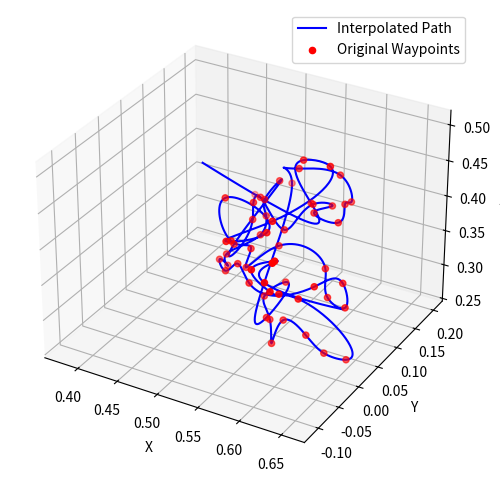

Here is the Python script that generated this plot:
import numpy as np
from scipy.interpolate import CubicSpline
import matplotlib.pyplot as plt

# Example 4D waypoints (x, y, z, t)

# start time: 78.6551831130475, end: 108.6551831130475
waypoints = np.array([
 [0.603688086033108, -0.082553414956053, 0.4119113989118244],
 [0.6205364913215593, -0.09797828117995103, 0.45234492323433695],
 [0.6111610975263401, -0.07384732522634774, 0.4392206582967124],
 [0.5867761093379023, -0.07961594752240288, 0.4223895447889649],
 [0.6097946215606764, -0.08159310477118384, 0.4012030050469628],
 [0.607473388802289, -0.055945267912295725, 0.3833303743617232],
 [0.6189475517773761, -0.03256540373640649, 0.3680687699508629],
 [0.6516791295144341, 0.02111751208153448, 0.26362950833721766],
 [0.6349537439518217, -0.0003416538688973819, 0.27919858856578306],
 [0.6161260477951055, -0.006881656016167985, 0.301868773024661],
 [0.58793704452328, -0.005529045523164716, 0.31258052234261585],
 [0.5831502607130593, -0.02406695710924639, 0.28775990350563785],
 [0.5707383415965019, -0.0037556561751911667, 0.3063229407642809],
 [0.5536968381594202, 0.016571303697163774, 0.32302720511867017],
 [0.5679949979084454, 0.04020798776179596, 0.33519522994916734],
 [0.5741610086198475, -0.01869236292511442, 0.31849121250142454],
 [0.5101246244834516, 0.17149061918754427, 0.3917360760430409],
 [0.5593689613639253, 0.08838710524965283, 0.46798555171831796],
 [0.5971866155946358, 0.11363612490323835, 0.4585527799651396],
 [0.6045556464673638, 0.12809489476416686, 0.41628197171631104],
 [0.6094972962834394, 0.10073631770490406, 0.42804119756001113],
 [0.615536657385624, 0.07133223997310875, 0.41901031084332163],
 [0.5855455129345124, 0.07277763767875557, 0.4221140366753722],
 [0.5932908943751156, 0.10303347646723612, 0.4194263224939748],
 [0.5819216695943767, 0.07745014586560571, 0.430714588847503],
 [0.5593344577834906, 0.05355393533085169, 0.39958632425416885],
 [0.5252903306361447, 0.06229754317252709, 0.42993779665032467],
 [0.5316110318280642, 0.03301362739590692, 0.4391644752455725],
 [0.5269871657859232, 0.04032204368642074, 0.41024392981149793],
 [0.5159286011052411, 0.017105217412913515, 0.3836153948169285],
 [0.5302032441910314, 0.09949184927719879, 0.43651589607583097],
 [0.5256082338471213, 0.07209746309657508, 0.42198785180291104],
 [0.522256160824306, 0.08255705822679014, 0.3926281685938309],
 [0.5289843331182066, 0.05523350615000751, 0.3817035984170958],
 [0.5031830180464695, 0.023655523948179734, 0.36202358183850103],
 [0.49024263773930143, 0.05120784239976253, 0.32695106477204694],
 [0.4919202955688694, 0.028272178790577165, 0.3482529751014725],
 [0.5108928223267915, 0.006360204764963323, 0.34978788189799204],
 [0.5310566067832376, -0.0033096977055572033, 0.37175479718608684],
 [0.5536920564777326, -0.020219289944464043, 0.3611296787633414],
 [0.629162052808144, -0.014986236082240763, 0.37923184777531077],
 [0.6434270655776667, 0.02618918385267996, 0.3669324951186863],
 [0.6498096977362057, 0.019595592159695148, 0.3381752770792013],
 [0.6245929626889927, 0.02832336204185657, 0.3391701330151972],
 [0.6159672155863422, 0.03988940296423659, 0.3708710375358503],
 [0.5554709412549573, 0.048052070918091154, 0.3786084120900098],
 [0.5269107971035384, 0.0248222199547603, 0.3503001564355211],
 [0.5411431674830322, 0.00871088749561549, 0.3901504309780854],
 [0.5406062403053179, -0.03691427190859564, 0.424126926238787],
 [0.5070841853132815, 0.01382282429400155, 0.44712872269018133],
 [0.5757154002289759, -0.02197227568574866, 0.43943061393474075],
 [0.5419357212452441, -0.050950844565309156, 0.4311026066489415],
 [0.5841458953464009, -0.025583401526039936, 0.4595831215258497],
 [0.6121544593419725, 0.05583956343603344, 0.5028452603569138],
 [0.5720162008989326, 0.07302559542427779, 0.49085608628174476],
 [0.5560947808802603, 0.12654989381711856, 0.3998043604529918],
 [0.45038236183999236, 0.19602423252891982, 0.3442522642150855]])


timestamps = np.array([
    0.34829932,  0.81269841,  1.10294785,  1.40480726,  1.71827664,  2.03174603,
    2.33360544,  3.55265306,  3.86612245,  4.16798186,  4.46984127,  4.78331066,
    5.08517007,  5.39863946,  5.70049887,  6.31582766,  8.45206349,  9.68272109,
   10.14712018, 10.5999093,  10.90176871, 11.2152381,  11.51709751, 11.83056689,
   12.1324263,  12.58521542, 13.04961451, 13.3630839,  13.66494331, 15.04653061,
   16.10303855, 16.41650794, 16.72997732, 17.03183673, 17.48462585, 17.94902494,
   18.26249433, 18.55274376, 18.86621315, 19.16807256, 19.94594104, 20.39873016,
   20.70058957, 20.96761905, 21.31591837, 21.93124717, 22.39564626, 22.84843537,
   23.41732426, 24.06748299, 24.84535147, 25.29814059, 25.86702948, 26.8306576,
   27.28344671, 28.35156463, 29.73315193
])


def spline_resample(waypoints, timestamps, num_samples = 1000, total_dur = 30, plot = False):
    # Extract t and corresponding x, y, z
    t = timestamps  # Time values
    x = waypoints[:, 0]
    y = waypoints[:, 1]
    z = waypoints[:, 2]

    # Ensure t is strictly increasing
    if not np.all(np.diff(t) > 0):
        raise ValueError("Time values must be strictly increasing.")

    # Fit cubic splines for x, y, and z as functions of time t
    spl_x = CubicSpline(t, x)
    spl_y = CubicSpline(t, y)
    spl_z = CubicSpline(t, z)

    # Define new time values for resampling (e.g., 100 evenly spaced time steps)
    t_new = np.linspace(0, total_dur, num_samples)

    # Evaluate the splines at new time points
    x_new = spl_x(t_new)
    y_new = spl_y(t_new)
    z_new = spl_z(t_new)

    dt = np.diff(t_new)[0]
    # Interpolated motion trajectory
    resampled_motion = np.vstack([x_new, y_new, z_new]).T

    # Plot trajectory
    if plot: 
        fig = plt.figure(figsize=(8,6))
        ax = fig.add_subplot(111, projection='3d')
        ax.plot(x_new, y_new, z_new, label='Interpolated Path', color='b')
        ax.scatter(x, y, z, color='r', label='Original Waypoints')
        ax.set_xlabel("X")
        ax.set_ylabel("Y")
        ax.set_zlabel("Z")
        ax.legend()
        plt.show()

        print(resampled_motion)
    return resampled_motion, dt

if __name__ == '__main__':
    spline_resample(waypoints, timestamps, plot = True)